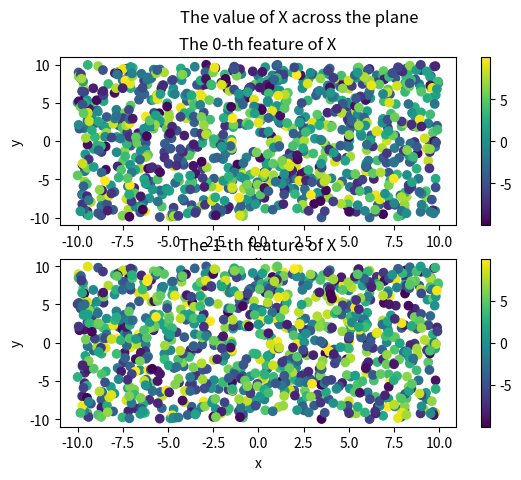
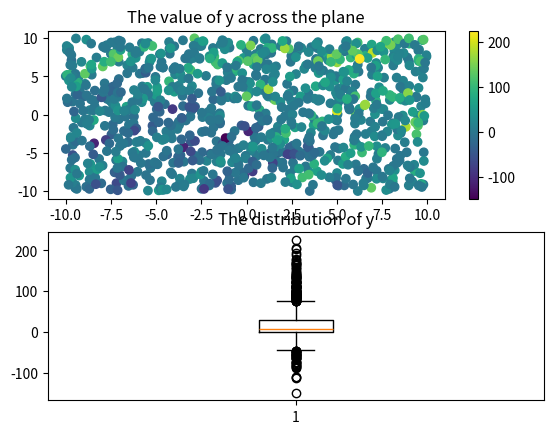
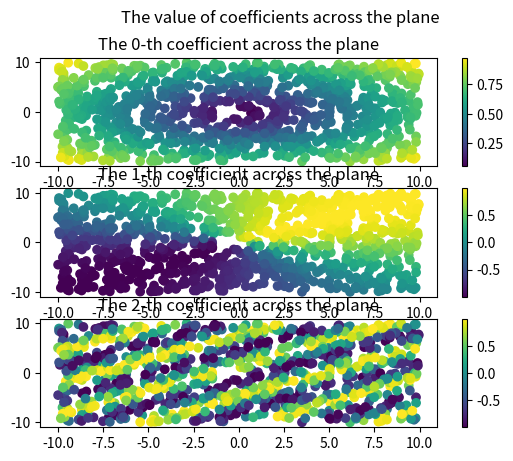

The matplotlib source for these figures, in order:
"""
Generate simulated data for testing purposes.
A Bayesian Implementation of the Multiscale Geographically Weighted Regression Model with INLA
https://doi.org/10.1080/24694452.2023.2187756
"""
import math
import random
import time
import numpy as np
import matplotlib.pyplot as plt


def radial_coefficient(origin, amplitude):
    """
    Generate a radial coefficient for a given origin.
    """

    def coefficient(point):
        return amplitude * np.linalg.norm(point - origin, axis=-1)

    return coefficient


def direction_coefficient(direction):
    """
    Generate a direction coefficient for a given direction.
    """

    # Normalize the direction vector
    direction = direction / np.linalg.norm(direction)

    def coefficient(point):
        return np.dot(point, direction) / np.linalg.norm(point, axis=-1)

    return coefficient


def sine_coefficient(frequency, amplitude, direction):
    """
    Generate a sine coefficient for a given frequency.
    """

    def coefficient(point):
        return amplitude * np.sin(np.dot(point, direction) * frequency)

    return coefficient

def square_function(coefficient):
    return polynomial_function(coefficient, 2)


def interaction_function(coefficient):
    def function(x1, x2, point):
        return coefficient(point) * x1 * x2

    return function


def linear_function(coefficient):
    def function(x, point):
        return coefficient(point) * x

    return function


def sigmoid_function(coefficient):
    def function(x, point):
        return coefficient(point) * np.tanh(x)

    return function


def relu_function(coefficient):
    def function(x, point):
        return coefficient(point) * np.maximum(0, x)

    return function


def polynomial_function(coefficient, degree):
    def function(x, point):
        return coefficient(point) * x ** degree

    return function


def exponential_function(coefficient):
    def function(x, point):
        return coefficient(point) * np.exp(x)

    return function


def sample_points(n, dim, bounds):
    """
    Sample n points in dim dimensions from a uniform distribution with given bounds.
    The bound of each dimension can be sampled from continuous range or discrete classes.
    """

    points = np.zeros((n, dim))
    for i in range(dim):
        if isinstance(bounds[i], tuple):
            points[:, i] = np.random.uniform(bounds[i][0], bounds[i][1], n)
        elif isinstance(bounds[i], list):
            points[:, i] = np.random.choice(bounds[i], n)

    return points


def sample_x(n, type='uniform'):
    """
    Sample n x values from a specified distribution.
    """
    if type == 'uniform':
        return np.random.uniform(-10, 10, n)
    elif type == 'normal':
        return np.random.normal(0, 1, n)
    elif type == 'exponential':
        return np.random.exponential(1, n)


def generate_sample(random_seed=None, count=100):
    np.random.seed(random_seed)

    coef1 = radial_coefficient(np.array([0, 0]), 1 / np.sqrt(200))
    coef2 = direction_coefficient(np.array([1, 1]))
    coef3 = sine_coefficient(1, 1,np.array([-1, 1]))

    points = sample_points(count, 2, [(-10, 10), (-10, 10)])

    x1 = sample_x(count)
    x2 = sample_x(count)

    y = (
            polynomial_function(coef1, 2)(x1, points) +
            polynomial_function(coef2, 2)(x1, points) +
            # relu_function(coef2)(x2, points) * x1 +
            polynomial_function(coef3, degree=2)(x1, points)
    )

    X = np.stack((x1, x2), axis=-1)
    coefficients = np.stack((coef1(points), coef2(points), coef3(points)), axis=-1)

    return X, y, points, coefficients


def show_sample(X, y, points, coefficients):
    """
    Show X, y, points, and coefficients in multiple subplots.
    Assume dimension of points is 2, which is a plane.
    """
    # Calculate the number of subplots needed.
    dim_x = X.shape[1]
    dim_coef = coefficients.shape[1]

    # Plot X. Add colorbar for each dimension.
    plt.figure()
    for i in range(dim_x):
        plt.subplot(dim_x, 1, i + 1)
        plt.scatter(points[:, 0], points[:, 1], c=X[:, i])
        plt.colorbar()
        plt.xlabel("x")
        plt.ylabel("y")
        plt.title(f"The {i}-th feature of X")
    plt.show(block=False)
    plt.suptitle("The value of X across the plane")


    # Plot y using scatter and boxplot
    plt.figure()
    plt.subplot(2, 1, 1)
    plt.scatter(points[:, 0], points[:, 1], c=y)
    plt.title("The value of y across the plane")

    plt.subplot(2, 1, 2)
    plt.boxplot(y)
    plt.title("The distribution of y")

    plt.colorbar()
    plt.show(block=False)

    # Plot coefficients
    plt.figure()
    for i in range(dim_coef):
        plt.subplot(dim_coef, 1, i + 1)
        plt.scatter(points[:, 0], points[:, 1], c=coefficients[:, i])
        plt.colorbar()
        plt.title(f"The {i}-th coefficient across the plane")
    plt.show(block=True)
    plt.suptitle("The value of coefficients across the plane")


def main():
    X, y, points, coefficients = generate_sample(count=1000, random_seed=1)

    show_sample(X, y, points, coefficients)


if __name__ == '__main__':
    main()
